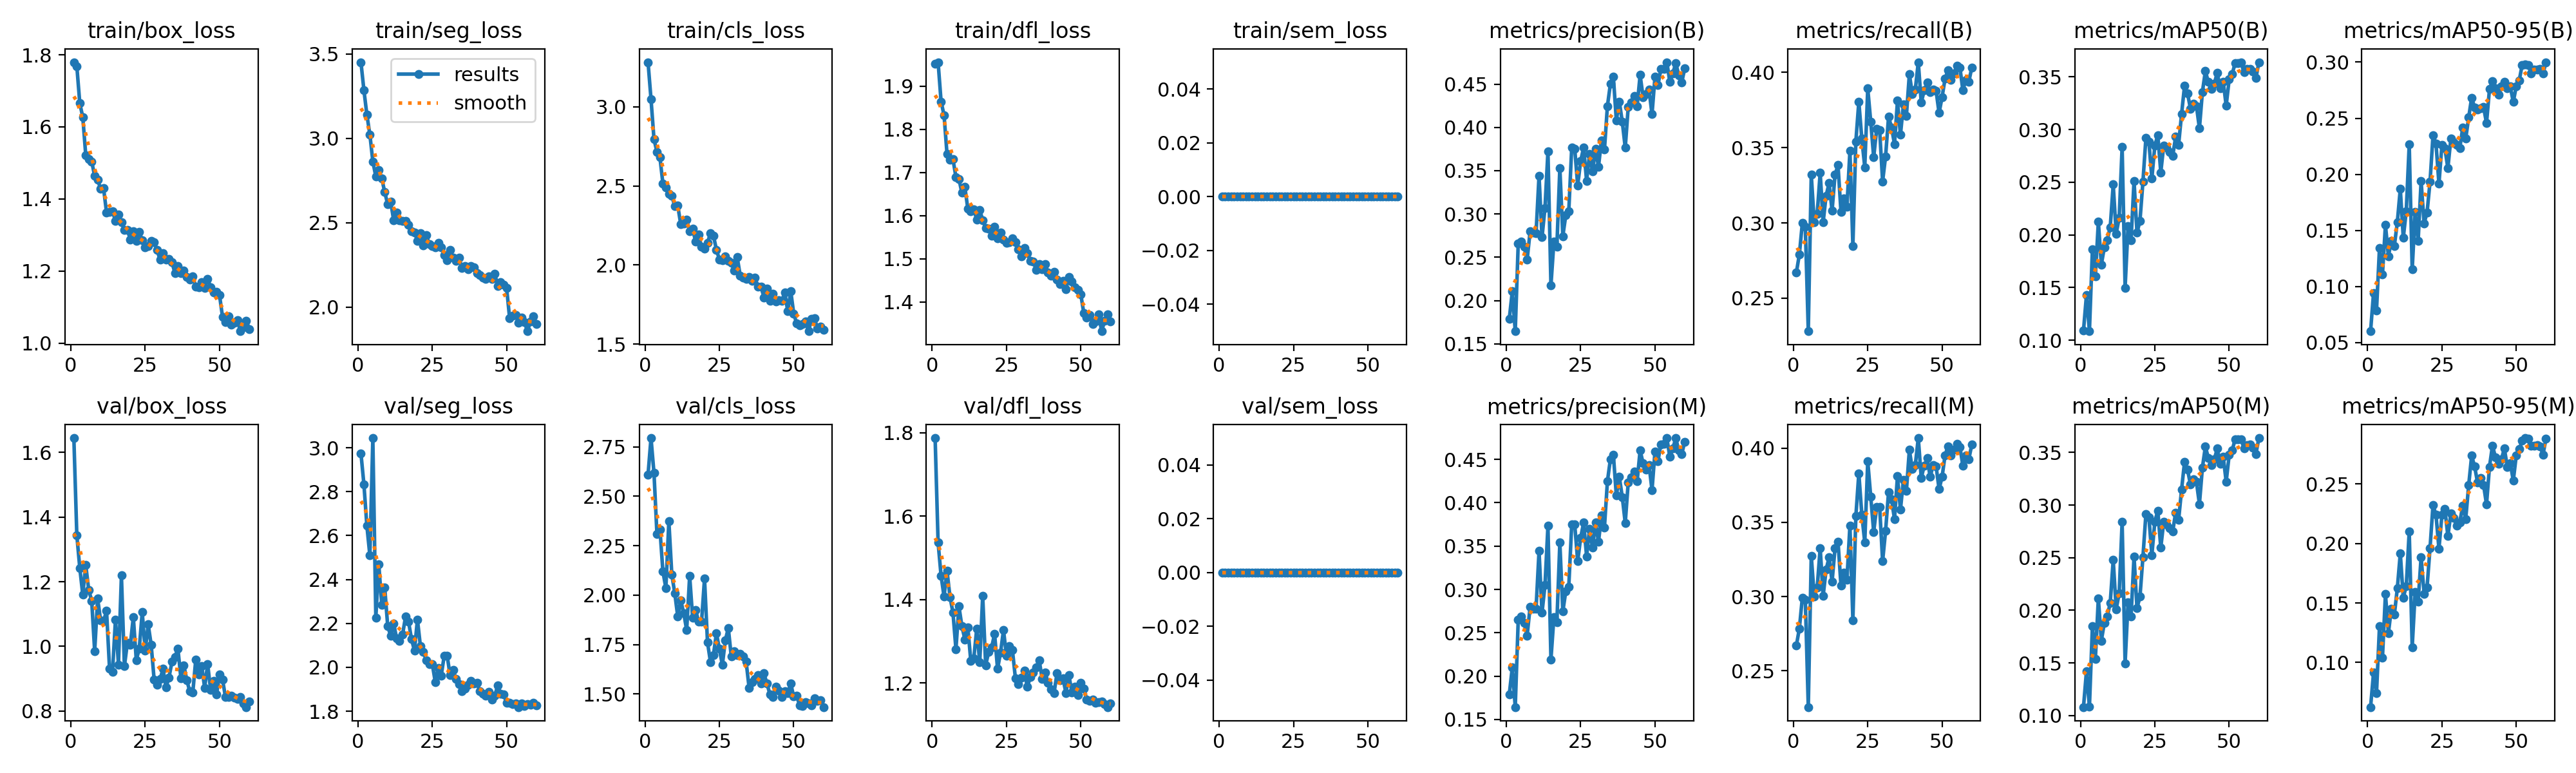

Source data for this figure (header and first rows):
epoch, time, train/box_loss, train/seg_loss, train/cls_loss, train/dfl_loss, train/sem_loss, metrics/precision(B), metrics/recall(B), metrics/mAP50(B), metrics/mAP50-95(B), metrics/precision(M), metrics/recall(M), metrics/mAP50(M), metrics/mAP50-95(M), val/box_loss, val/seg_loss, val/cls_loss, val/dfl_loss, val/sem_loss, lr/pg0, lr/pg1, lr/pg2
1, 293.7, 1.779, 3.45, 3.282, 1.953, 0, 0.1791, 0.2672, 0.1092, 0.06013, 0.1791, 0.2672, 0.108, 0.06253, 1.645, 2.974, 2.609, 1.788, 0, 0.0003329, 0.0003329, 0.06705
2, 579.5, 1.768, 3.284, 3.049, 1.956, 0, 0.2106, 0.2791, 0.1428, 0.09423, 0.2101, 0.2785, 0.1421, 0.0914, 1.343, 2.833, 2.794, 1.537, 0, 0.0006658, 0.0006658, 0.03404
3, 864.2, 1.665, 3.139, 2.796, 1.865, 0, 0.1647, 0.2999, 0.1086, 0.07884, 0.1643, 0.2993, 0.1081, 0.07441, 1.242, 2.644, 2.618, 1.457, 0, 0.0009968, 0.0009968, 0.001043
4, 1148, 1.627, 3.022, 2.714, 1.833, 0, 0.2661, 0.2974, 0.1862, 0.1346, 0.265, 0.298, 0.185, 0.1305, 1.16, 2.509, 2.307, 1.407, 0, 0.0009939, 0.0009939, 0.0009939
5, 1433, 1.522, 2.863, 2.68, 1.743, 0, 0.2682, 0.2281, 0.1607, 0.1108, 0.2685, 0.2256, 0.1539, 0.1041, 1.251, 3.044, 2.333, 1.469, 0, 0.0009892, 0.0009892, 0.0009892
6, 1717, 1.51, 2.774, 2.515, 1.729, 0, 0.2623, 0.3321, 0.2126, 0.1549, 0.2612, 0.3276, 0.2115, 0.1576, 1.175, 2.226, 2.12, 1.406, 0, 0.0009831, 0.0009831, 0.0009831
7, 2001, 1.504, 2.813, 2.49, 1.731, 0, 0.2472, 0.3006, 0.1718, 0.127, 0.2467, 0.2999, 0.1711, 0.1248, 1.141, 2.469, 2.035, 1.369, 0, 0.0009758, 0.0009758, 0.0009758
8, 2286, 1.464, 2.762, 2.449, 1.689, 0, 0.2801, 0.3062, 0.1879, 0.1409, 0.2801, 0.3062, 0.1878, 0.1454, 0.9848, 2.285, 2.374, 1.281, 0, 0.0009671, 0.0009671, 0.0009671
9, 2570, 1.453, 2.681, 2.436, 1.685, 0, 0.2783, 0.3333, 0.1952, 0.1362, 0.2778, 0.3327, 0.1942, 0.1402, 1.148, 2.362, 2.104, 1.384, 0, 0.0009572, 0.0009572, 0.0009572
10, 2853, 1.428, 2.608, 2.373, 1.653, 0, 0.2779, 0.3006, 0.2075, 0.1574, 0.2779, 0.3006, 0.2073, 0.1623, 1.08, 2.188, 2.008, 1.336, 0, 0.000946, 0.000946, 0.000946
11, 3137, 1.429, 2.625, 2.375, 1.666, 0, 0.3444, 0.3182, 0.2479, 0.1871, 0.3444, 0.3182, 0.2479, 0.1917, 1.078, 2.143, 1.891, 1.304, 0, 0.0009337, 0.0009337, 0.0009337
12, 3422, 1.362, 2.514, 2.258, 1.616, 0, 0.2731, 0.3264, 0.2013, 0.1434, 0.2731, 0.3264, 0.2011, 0.1545, 1.11, 2.199, 1.973, 1.333, 0, 0.0009201, 0.0009201, 0.0009201
13, 3705, 1.365, 2.559, 2.261, 1.61, 0, 0.307, 0.3081, 0.2162, 0.1672, 0.3049, 0.31, 0.216, 0.1642, 0.9311, 2.132, 1.909, 1.252, 0, 0.0009055, 0.0009055, 0.0009055
14, 3989, 1.365, 2.515, 2.285, 1.615, 0, 0.3727, 0.3321, 0.2836, 0.2266, 0.3734, 0.3327, 0.284, 0.2102, 0.9211, 2.121, 1.824, 1.259, 0, 0.0008897, 0.0008897, 0.0008897
15, 4273, 1.339, 2.51, 2.214, 1.591, 0, 0.2173, 0.3384, 0.1499, 0.1151, 0.219, 0.3371, 0.1496, 0.1129, 1.083, 2.148, 2.097, 1.33, 0, 0.0008729, 0.0008729, 0.0008729
16, 4557, 1.357, 2.511, 2.229, 1.613, 0, 0.268, 0.3072, 0.2086, 0.1666, 0.268, 0.3072, 0.2078, 0.159, 0.9436, 2.231, 1.886, 1.249, 0, 0.000855, 0.000855, 0.000855
17, 4841, 1.335, 2.487, 2.148, 1.59, 0, 0.2623, 0.3163, 0.1947, 0.1406, 0.2623, 0.3163, 0.1938, 0.1513, 1.22, 2.209, 1.925, 1.41, 0, 0.0008362, 0.0008362, 0.0008362
18, 5125, 1.314, 2.449, 2.192, 1.571, 0, 0.3533, 0.3106, 0.2514, 0.1939, 0.3541, 0.3113, 0.2513, 0.1886, 0.9381, 2.128, 1.866, 1.242, 0, 0.0008165, 0.0008165, 0.0008165
19, 5408, 1.314, 2.444, 2.114, 1.569, 0, 0.2745, 0.3478, 0.202, 0.1561, 0.2745, 0.3478, 0.2019, 0.1578, 1.011, 2.076, 1.865, 1.274, 0, 0.000796, 0.000796, 0.000796
20, 5692, 1.288, 2.393, 2.104, 1.553, 0, 0.2986, 0.2848, 0.2134, 0.166, 0.2979, 0.2842, 0.213, 0.1632, 1.005, 2.218, 2.084, 1.284, 0, 0.0007746, 0.0007746, 0.0007746
21, 5976, 1.31, 2.436, 2.14, 1.574, 0, 0.3028, 0.3541, 0.2507, 0.1932, 0.3028, 0.3541, 0.2507, 0.1962, 1.091, 2.097, 1.762, 1.318, 0, 0.0007525, 0.0007525, 0.0007525
22, 6260, 1.284, 2.366, 2.201, 1.547, 0, 0.377, 0.3806, 0.2922, 0.2348, 0.3753, 0.3831, 0.2917, 0.2323, 0.9576, 2.068, 1.662, 1.233, 0, 0.0007297, 0.0007297, 0.0007297
23, 6544, 1.308, 2.425, 2.186, 1.56, 0, 0.3756, 0.356, 0.2884, 0.2276, 0.3749, 0.3554, 0.2884, 0.2241, 0.9926, 2.032, 1.698, 1.273, 0, 0.0007063, 0.0007063, 0.0007063
24, 6828, 1.286, 2.371, 2.097, 1.544, 0, 0.3331, 0.3371, 0.2537, 0.1915, 0.3325, 0.3364, 0.2526, 0.1956, 1.106, 2.013, 1.808, 1.327, 0, 0.0006824, 0.0006824, 0.0006824
25, 7112, 1.266, 2.361, 2.035, 1.537, 0, 0.361, 0.3894, 0.2848, 0.226, 0.3596, 0.3913, 0.2843, 0.224, 0.9858, 2.014, 1.728, 1.265, 0, 0.000658, 0.000658, 0.000658
26, 7396, 1.27, 2.354, 2.029, 1.539, 0, 0.3769, 0.3674, 0.2947, 0.223, 0.3769, 0.3674, 0.2946, 0.2289, 1.068, 1.933, 1.648, 1.288, 0, 0.0006331, 0.0006331, 0.0006331
27, 7679, 1.283, 2.379, 2.053, 1.547, 0, 0.3382, 0.3436, 0.2594, 0.2054, 0.3382, 0.3436, 0.2595, 0.2061, 1.005, 1.997, 1.771, 1.278, 0, 0.0006079, 0.0006079, 0.0006079
28, 7964, 1.28, 2.354, 2.026, 1.538, 0, 0.3692, 0.3623, 0.2849, 0.2317, 0.37, 0.3604, 0.2843, 0.225, 0.897, 1.962, 1.834, 1.211, 0, 0.0005824, 0.0005824, 0.0005824
29, 8247, 1.258, 2.306, 2.012, 1.522, 0, 0.3492, 0.3618, 0.2833, 0.2283, 0.348, 0.3605, 0.2815, 0.2217, 0.8812, 2.052, 1.69, 1.197, 0, 0.0005567, 0.0005567, 0.0005567
30, 8532, 1.231, 2.277, 1.965, 1.506, 0, 0.3754, 0.3277, 0.2785, 0.2263, 0.377, 0.3239, 0.2778, 0.2149, 0.8983, 2.052, 1.716, 1.213, 0, 0.0005309, 0.0005309, 0.0005309
31, 8815, 1.25, 2.339, 2.049, 1.525, 0, 0.3547, 0.3442, 0.2747, 0.2231, 0.3547, 0.3442, 0.2747, 0.2178, 0.93, 1.963, 1.698, 1.23, 0, 0.000505, 0.000505, 0.000505
32, 9099, 1.233, 2.292, 1.934, 1.514, 0, 0.3853, 0.3705, 0.2932, 0.2417, 0.3853, 0.3705, 0.2929, 0.2316, 0.8725, 1.988, 1.703, 1.19, 0, 0.0004791, 0.0004791, 0.0004791
33, 9383, 1.234, 2.275, 1.919, 1.496, 0, 0.3743, 0.3636, 0.2857, 0.2317, 0.3714, 0.3655, 0.2859, 0.2206, 0.9035, 1.946, 1.69, 1.214, 0, 0.0004533, 0.0004533, 0.0004533
34, 9667, 1.224, 2.292, 1.912, 1.494, 0, 0.4246, 0.3522, 0.315, 0.2507, 0.4246, 0.3522, 0.3149, 0.2489, 0.9521, 1.923, 1.663, 1.225, 0, 0.0004276, 0.0004276, 0.0004276
35, 9951, 1.194, 2.232, 1.922, 1.475, 0, 0.4501, 0.3812, 0.3417, 0.2684, 0.4501, 0.3812, 0.3411, 0.2737, 0.9674, 1.89, 1.531, 1.236, 0, 0.0004021, 0.0004021, 0.0004021
36, 10235, 1.213, 2.243, 1.901, 1.488, 0, 0.4586, 0.3585, 0.3345, 0.2596, 0.4556, 0.3585, 0.3336, 0.2647, 0.9929, 1.904, 1.56, 1.255, 0, 0.0003769, 0.0003769, 0.0003769
37, 10519, 1.194, 2.223, 1.92, 1.475, 0, 0.4082, 0.3787, 0.3196, 0.2575, 0.4082, 0.3787, 0.3193, 0.251, 0.9016, 1.919, 1.575, 1.21, 0, 0.000352, 0.000352, 0.000352
38, 10803, 1.202, 2.244, 1.862, 1.487, 0, 0.4299, 0.3711, 0.3245, 0.2588, 0.4299, 0.3711, 0.3244, 0.2549, 0.9412, 1.938, 1.596, 1.226, 0, 0.0003276, 0.0003276, 0.0003276
39, 11087, 1.184, 2.236, 1.863, 1.468, 0, 0.4066, 0.3989, 0.3224, 0.2599, 0.4066, 0.3989, 0.3219, 0.2492, 0.8946, 1.925, 1.554, 1.2, 0, 0.0003037, 0.0003037, 0.0003037
40, 11371, 1.177, 2.201, 1.795, 1.461, 0, 0.3765, 0.3858, 0.3011, 0.2458, 0.3765, 0.3858, 0.3009, 0.2328, 0.8607, 1.928, 1.604, 1.184, 0, 0.0002803, 0.0002803, 0.0002803
41, 11655, 1.185, 2.191, 1.851, 1.469, 0, 0.4235, 0.3888, 0.3357, 0.2759, 0.4235, 0.3888, 0.3356, 0.2644, 0.8567, 1.891, 1.552, 1.175, 0, 0.0002575, 0.0002575, 0.0002575
42, 11939, 1.157, 2.175, 1.775, 1.451, 0, 0.4291, 0.4068, 0.3556, 0.2829, 0.4291, 0.4068, 0.3555, 0.2822, 0.958, 1.88, 1.499, 1.224, 0, 0.0002354, 0.0002354, 0.0002354
43, 12224, 1.155, 2.167, 1.82, 1.441, 0, 0.4363, 0.38, 0.3451, 0.2766, 0.4363, 0.38, 0.3448, 0.2724, 0.9129, 1.87, 1.485, 1.206, 0, 0.000214, 0.000214, 0.000214
44, 12509, 1.17, 2.182, 1.771, 1.449, 0, 0.4245, 0.3881, 0.3387, 0.2711, 0.4245, 0.3881, 0.3381, 0.267, 0.9392, 1.888, 1.539, 1.211, 0, 0.0001935, 0.0001935, 0.0001935
45, 12794, 1.154, 2.166, 1.777, 1.429, 0, 0.4605, 0.3932, 0.3438, 0.2784, 0.4605, 0.3932, 0.3433, 0.2708, 0.8718, 1.851, 1.519, 1.176, 0, 0.0001738, 0.0001738, 0.0001738
46, 13079, 1.179, 2.199, 1.774, 1.457, 0, 0.4351, 0.3869, 0.3538, 0.2822, 0.4455, 0.3806, 0.3537, 0.2797, 0.9453, 1.87, 1.484, 1.219, 0, 0.000155, 0.000155, 0.000155
47, 13364, 1.155, 2.127, 1.827, 1.447, 0, 0.4384, 0.3886, 0.3394, 0.2767, 0.4384, 0.3886, 0.3394, 0.2642, 0.8656, 1.916, 1.513, 1.177, 0, 0.0001371, 0.0001371, 0.0001371
48, 13649, 1.14, 2.148, 1.707, 1.434, 0, 0.4435, 0.3876, 0.3455, 0.2782, 0.4435, 0.3876, 0.3458, 0.2674, 0.8932, 1.879, 1.505, 1.191, 0, 0.0001203, 0.0001203, 0.0001203
49, 13934, 1.142, 2.132, 1.835, 1.427, 0, 0.4152, 0.373, 0.3228, 0.2645, 0.4145, 0.3724, 0.3222, 0.2528, 0.8506, 1.877, 1.553, 1.171, 0, 0.0001045, 0.0001045, 0.0001045
50, 14219, 1.133, 2.114, 1.693, 1.417, 0, 0.4585, 0.3836, 0.3476, 0.2785, 0.459, 0.3806, 0.3475, 0.2738, 0.9135, 1.838, 1.487, 1.201, 0, 8.98581e-05, 8.98581e-05, 8.98581e-05
51, 14504, 1.073, 1.936, 1.63, 1.374, 0, 0.4489, 0.3957, 0.3526, 0.2837, 0.4481, 0.3951, 0.3519, 0.2793, 0.898, 1.838, 1.492, 1.186, 0, 7.63174e-05, 7.63174e-05, 7.63174e-05
52, 14789, 1.058, 1.949, 1.621, 1.364, 0, 0.4672, 0.4014, 0.363, 0.2977, 0.4672, 0.4014, 0.3624, 0.2862, 0.8424, 1.833, 1.442, 1.161, 0, 6.39518e-05, 6.39518e-05, 6.39518e-05
53, 15074, 1.074, 1.953, 1.626, 1.37, 0, 0.4677, 0.3953, 0.363, 0.2978, 0.4677, 0.3953, 0.3627, 0.2885, 0.8422, 1.835, 1.44, 1.157, 0, 5.2795e-05, 5.2795e-05, 5.2795e-05
54, 15359, 1.052, 1.909, 1.642, 1.348, 0, 0.4753, 0.3995, 0.3634, 0.2973, 0.4745, 0.3989, 0.3626, 0.2878, 0.8478, 1.819, 1.459, 1.159, 0, 4.28777e-05, 4.28777e-05, 4.28777e-05
55, 15644, 1.056, 1.938, 1.581, 1.355, 0, 0.4523, 0.4045, 0.3543, 0.2902, 0.4528, 0.403, 0.3538, 0.2819, 0.8418, 1.836, 1.454, 1.152, 0, 3.4227e-05, 3.4227e-05, 3.4227e-05
56, 15928, 1.064, 1.912, 1.658, 1.371, 0, 0.4624, 0.4033, 0.3577, 0.2935, 0.4627, 0.4009, 0.3572, 0.2822, 0.8378, 1.822, 1.444, 1.153, 0, 2.68667e-05, 2.68667e-05, 2.68667e-05
57, 16213, 1.033, 1.857, 1.663, 1.332, 0, 0.4743, 0.3881, 0.3578, 0.2936, 0.4743, 0.3881, 0.3575, 0.2828, 0.8423, 1.832, 1.48, 1.156, 0, 2.08169e-05, 2.08169e-05, 2.08169e-05
58, 16498, 1.045, 1.913, 1.599, 1.355, 0, 0.4604, 0.3951, 0.3549, 0.2941, 0.4604, 0.3951, 0.3546, 0.2815, 0.8229, 1.829, 1.466, 1.148, 0, 1.60943e-05, 1.60943e-05, 1.60943e-05
59, 16783, 1.063, 1.945, 1.611, 1.37, 0, 0.4518, 0.3938, 0.3489, 0.2898, 0.4559, 0.3926, 0.3486, 0.2747, 0.8119, 1.839, 1.468, 1.142, 0, 1.27117e-05, 1.27117e-05, 1.27117e-05
60, 17068, 1.039, 1.901, 1.591, 1.355, 0, 0.468, 0.4033, 0.364, 0.2999, 0.4704, 0.4024, 0.3636, 0.2879, 0.8282, 1.825, 1.434, 1.15, 0, 1.06784e-05, 1.06784e-05, 1.06784e-05
